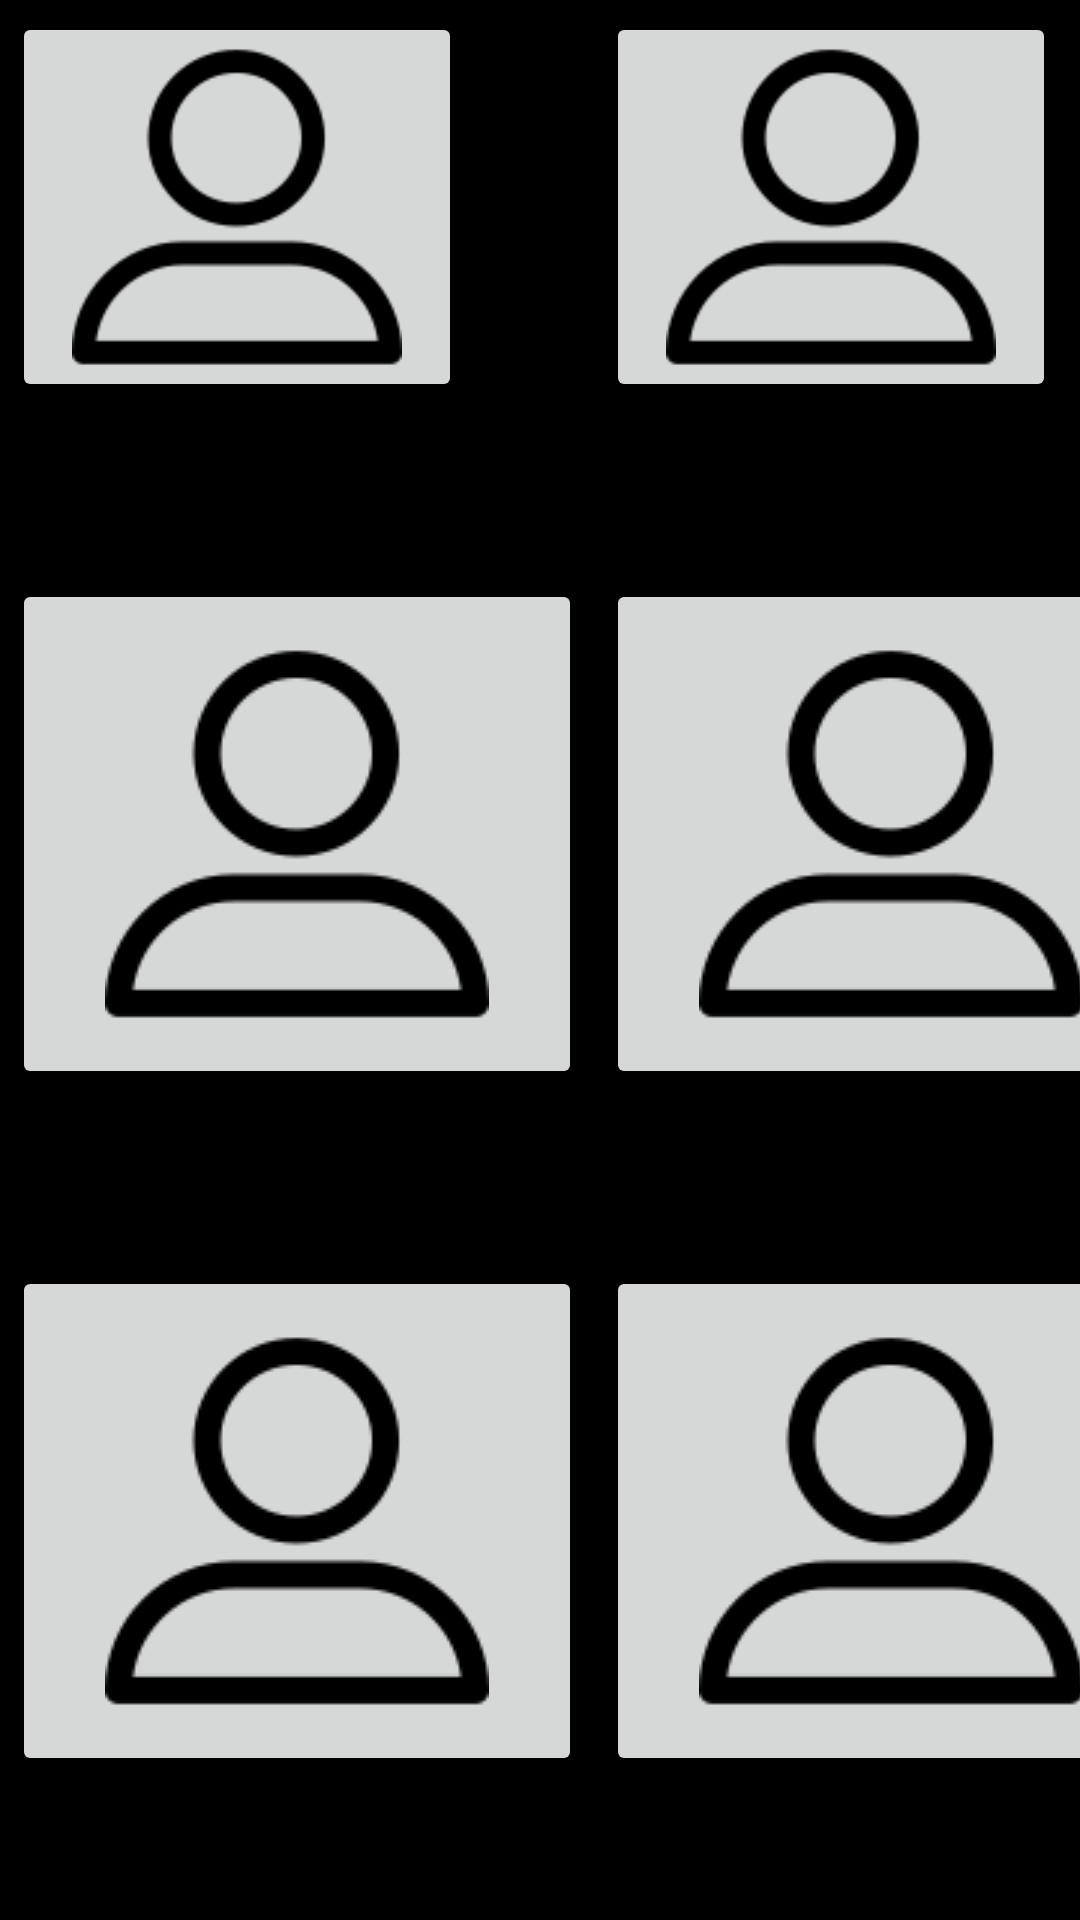

Here is an Android app screen rendered from its layout file. Give the layout XML and the strings, colors and styles it references.
<!-- AndroidManifest.xml: application theme AppTheme -->
<!-- res/layout/activity_teacher_class.xml -->
<?xml version="1.0" encoding="utf-8"?>
<GridLayout
    xmlns:android="http://schemas.android.com/apk/res/android"
    android:orientation="horizontal"
    android:layout_width="match_parent"
    android:layout_height="match_parent"
    android:columnCount="3"
    android:rowCount="3"
    android:useDefaultMargins="true"
    >

    <ImageButton
        android:id="@+id/ImageButton01"
        android:layout_width="150dp"
        android:layout_height="130dp"
        android:src="@drawable/profile"
        android:adjustViewBounds="true"
        android:scaleType="centerInside"
        />

    <ImageButton
        android:id="@+id/ImageButton02"
        android:layout_width="150dp"
        android:layout_height="130dp"
        android:src="@drawable/profile"
        android:adjustViewBounds="true"
        android:scaleType="centerInside"
        />

    <ImageButton
        android:id="@+id/ImageButton03"
        android:layout_width="150dp"
        android:layout_height="130dp"
        android:src="@drawable/profile"
        android:adjustViewBounds="true"
        android:scaleType="centerInside"
        />

    <TextView
        android:id="@+id/textView4"
        android:layout_width="wrap_content"
        android:layout_height="wrap_content"
        android:text="TextView" />

    <TextView
        android:id="@+id/textView5"
        android:layout_width="wrap_content"
        android:layout_height="wrap_content"
        android:text="TextView" />

    <TextView
        android:id="@+id/textView6"
        android:layout_width="wrap_content"
        android:layout_height="wrap_content"
        android:text="TextView" />

    <ProgressBar
        android:id="@+id/progressBar2"
        style="?android:attr/progressBarStyleHorizontal"
        android:layout_width="wrap_content"
        android:layout_height="wrap_content" />

    <ProgressBar
        android:id="@+id/progressBar3"
        style="?android:attr/progressBarStyleHorizontal"
        android:layout_width="wrap_content"
        android:layout_height="wrap_content" />

    <ProgressBar
        android:id="@+id/progressBar4"
        style="?android:attr/progressBarStyleHorizontal"
        android:layout_width="wrap_content"
        android:layout_height="wrap_content" />

    <ImageButton
        android:id="@+id/imageButton7"
        android:layout_width="190dp"
        android:layout_height="170dp"
        android:src="@drawable/profile" />

    <ImageButton
        android:id="@+id/imageButton8"
        android:layout_width="190dp"
        android:layout_height="170dp"
        android:src="@drawable/profile" />

    <ImageButton
        android:id="@+id/imageButton9"
        android:layout_width="190dp"
        android:layout_height="170dp"
        android:src="@drawable/profile" />

    <TextView
        android:id="@+id/textView7"
        android:layout_width="wrap_content"
        android:layout_height="wrap_content"
        android:text="TextView" />

    <TextView
        android:id="@+id/textView8"
        android:layout_width="wrap_content"
        android:layout_height="wrap_content"
        android:text="TextView" />

    <TextView
        android:id="@+id/textView9"
        android:layout_width="wrap_content"
        android:layout_height="wrap_content"
        android:text="TextView" />

    <ProgressBar
        android:id="@+id/progressBar5"
        style="?android:attr/progressBarStyleHorizontal"
        android:layout_width="wrap_content"
        android:layout_height="wrap_content" />

    <ProgressBar
        android:id="@+id/progressBar6"
        style="?android:attr/progressBarStyleHorizontal"
        android:layout_width="wrap_content"
        android:layout_height="wrap_content" />

    <ProgressBar
        android:id="@+id/progressBar7"
        style="?android:attr/progressBarStyleHorizontal"
        android:layout_width="wrap_content"
        android:layout_height="wrap_content" />

    <ImageButton
        android:id="@+id/imageButton22"
        android:layout_width="190dp"
        android:layout_height="170dp"
        android:src="@drawable/profile" />

    <ImageButton
        android:id="@+id/imageButton23"
        android:layout_width="190dp"
        android:layout_height="170dp"
        android:src="@drawable/profile" />

    <ImageButton
        android:id="@+id/imageButton24"
        android:layout_width="190dp"
        android:layout_height="170dp"
        android:src="@drawable/profile" />

    <TextView
        android:id="@+id/textView10"
        android:layout_width="wrap_content"
        android:layout_height="wrap_content"
        android:text="TextView" />

    <TextView
        android:id="@+id/textView11"
        android:layout_width="wrap_content"
        android:layout_height="wrap_content"
        android:text="TextView" />

    <TextView
        android:id="@+id/textView12"
        android:layout_width="wrap_content"
        android:layout_height="wrap_content"
        android:text="TextView" />

    <ProgressBar
        android:id="@+id/progressBar8"
        style="?android:attr/progressBarStyleHorizontal"
        android:layout_width="wrap_content"
        android:layout_height="wrap_content" />

    <ProgressBar
        android:id="@+id/progressBar9"
        style="?android:attr/progressBarStyleHorizontal"
        android:layout_width="wrap_content"
        android:layout_height="wrap_content" />

    <ProgressBar
        android:id="@+id/progressBar10"
        style="?android:attr/progressBarStyleHorizontal"
        android:layout_width="wrap_content"
        android:layout_height="wrap_content" />

</GridLayout>
<!-- resources referenced by this layout -->
<resources>
  <!-- drawable profile: png bitmap (drawable, 2363 bytes) -->
  <style name="AppTheme" parent="Base.Theme.AppCompat.Light">
          <item name="colorPrimary">@color/colorPrimary</item>
          <item name="colorPrimaryDark">@color/colorPrimaryDark</item>
          <item name="colorAccent">@color/colorAccent</item>
          <item name="android:textColorPrimary">@color/textNavbar</item>
          <item name="android:textColor">@color/textNavbar</item>
          <item name="android:windowBackground">@color/textNavbar</item>
      </style>
  <color name="colorPrimary">#cce6fc</color>
  <color name="colorPrimaryDark">#1cb0f6</color>
  <color name="colorAccent">#0336FF</color>
  <color name="textNavbar">#000000</color>
</resources>
